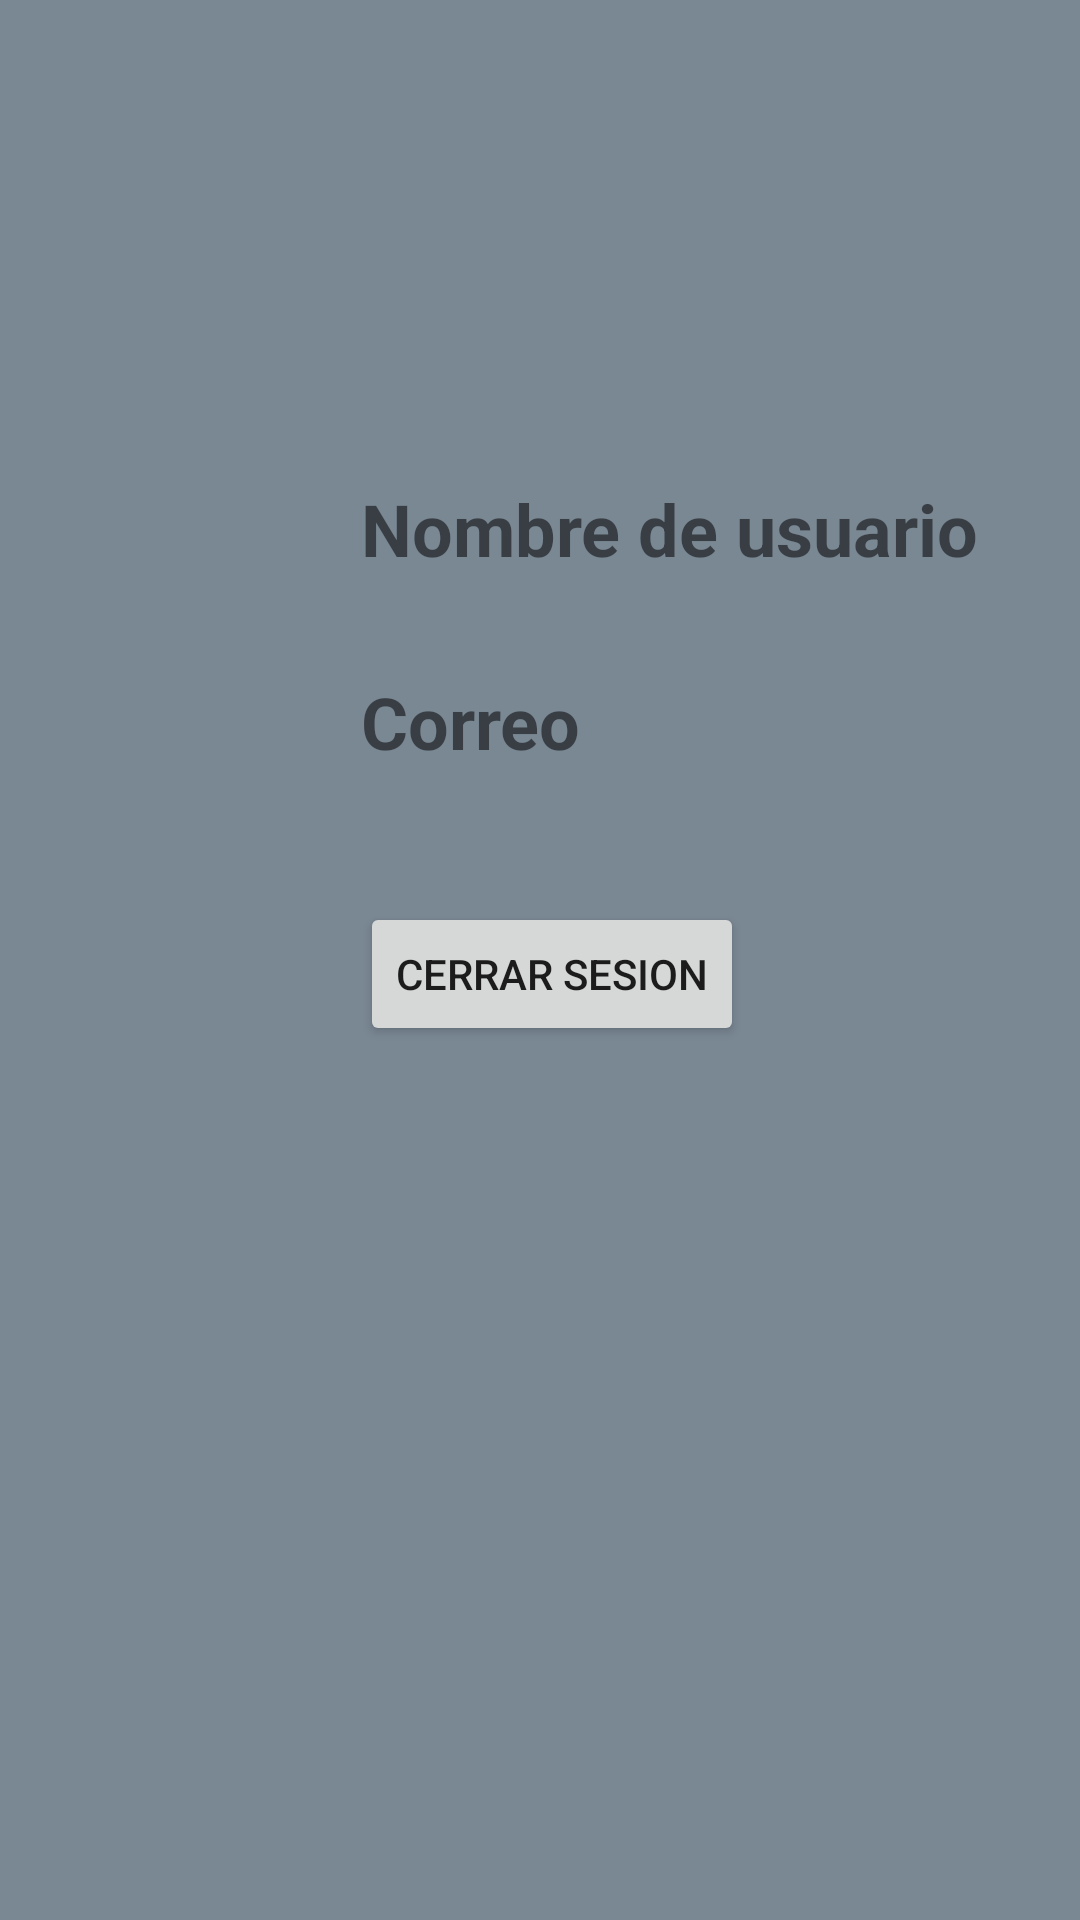

Write the Android layout XML for this screen, with the resource values it uses.
<!-- AndroidManifest.xml: application theme Theme.Proyect -->
<!-- res/layout/fragment_profile.xml -->
<?xml version="1.0" encoding="utf-8"?>
<androidx.constraintlayout.widget.ConstraintLayout xmlns:android="http://schemas.android.com/apk/res/android"
    xmlns:app="http://schemas.android.com/apk/res-auto"
    xmlns:tools="http://schemas.android.com/tools"
    android:id="@+id/frameLayout"
    android:layout_width="match_parent"
    android:layout_height="match_parent"
    android:background="@color/plomoClaro"
    tools:context=".fragments.ProfileFragment">

    

    <TextView
        android:id="@+id/tvfpNombre"
        android:layout_width="wrap_content"
        android:layout_height="wrap_content"
        android:layout_marginStart="120dp"
        android:layout_marginTop="160dp"
        android:gravity="center"
        android:text="Nombre de usuario"
        android:textSize="24sp"
        android:textStyle="bold"
        app:layout_constraintStart_toStartOf="parent"
        app:layout_constraintTop_toTopOf="parent" />

    <TextView
        android:id="@+id/tvfpCorreo"
        android:layout_width="wrap_content"
        android:layout_height="wrap_content"
        android:layout_marginStart="120dp"
        android:layout_marginTop="32dp"
        android:gravity="center"
        android:text="Correo"
        android:textSize="24sp"
        android:textStyle="bold"
        app:layout_constraintStart_toStartOf="parent"
        app:layout_constraintTop_toBottomOf="@+id/tvfpNombre" />

    <Button
        android:id="@+id/btnfpsignOut"
        android:layout_width="wrap_content"
        android:layout_height="wrap_content"
        android:layout_marginStart="120dp"
        android:layout_marginTop="44dp"
        android:text="Cerrar sesion"
        app:layout_constraintStart_toStartOf="parent"
        app:layout_constraintTop_toBottomOf="@+id/tvfpCorreo" />


</androidx.constraintlayout.widget.ConstraintLayout>
<!-- resources referenced by this layout -->
<resources>
  <color name="plomoClaro">#7A8894</color>
  <style name="Theme.Proyect" parent="Theme.AppCompat.Light.NoActionBar">
          
          <item name="colorPrimary">@color/purple_500</item>
          <item name="colorPrimaryVariant">@color/purple_700</item>
          <item name="colorOnPrimary">@color/white</item>
          
          <item name="colorSecondary">@color/teal_200</item>
          <item name="colorSecondaryVariant">@color/teal_700</item>
          <item name="colorOnSecondary">@color/black</item>
          
          <item name="android:statusBarColor" tools:targetApi="l">?attr/colorPrimaryVariant</item>
          
      </style>
  <color name="purple_500">#FF6200EE</color>
  <color name="purple_700">#FF3700B3</color>
  <color name="white">#FFFFFFFF</color>
      //mi paleta de colores
  <color name="teal_200">#FF03DAC5</color>
  <color name="teal_700">#FF018786</color>
  <color name="black">#FF000000</color>
</resources>
